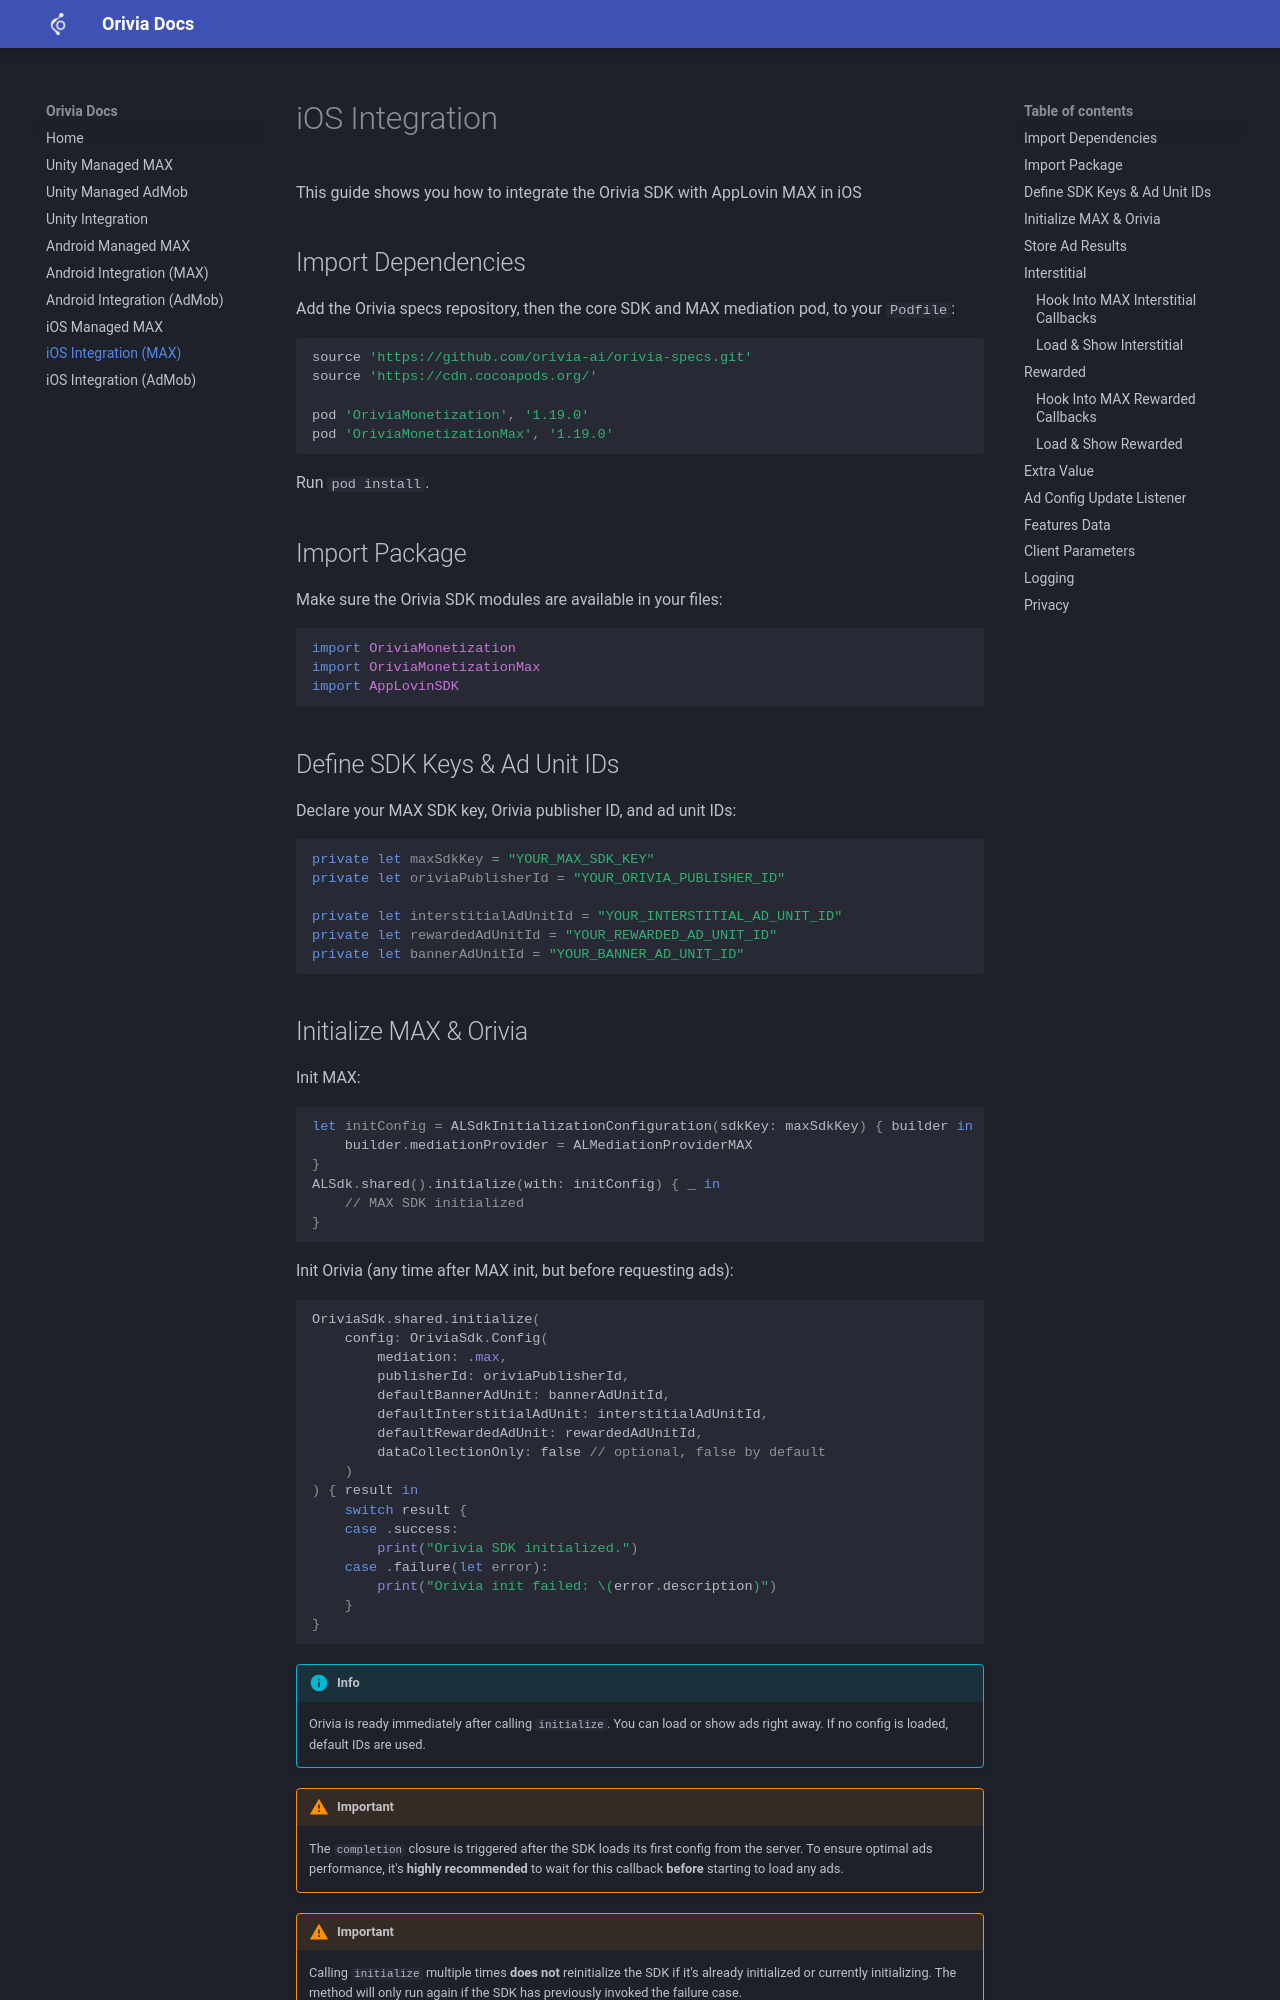

repository: orivia-ai/orivia-sdk-docs.github.io · page: ios/index.html · generator: mkdocs

# iOS Integration

This guide shows you how to integrate the Orivia SDK with AppLovin MAX in iOS

## Import Dependencies

Add the Orivia specs repository, then the core SDK and MAX mediation pod, to your `Podfile`:

```ruby
source 'https://github.com/orivia-ai/orivia-specs.git'
source 'https://cdn.cocoapods.org/'

pod 'OriviaMonetization', '1.19.0'
pod 'OriviaMonetizationMax', '1.19.0'
```

Run `pod install`.

## Import Package

Make sure the Orivia SDK modules are available in your files:

```swift
import OriviaMonetization
import OriviaMonetizationMax
import AppLovinSDK
```

## Define SDK Keys & Ad Unit IDs

Declare your MAX SDK key, Orivia publisher ID, and ad unit IDs:

```swift
private let maxSdkKey = "YOUR_MAX_SDK_KEY"
private let oriviaPublisherId = "YOUR_ORIVIA_PUBLISHER_ID"

private let interstitialAdUnitId = "YOUR_INTERSTITIAL_AD_UNIT_ID"
private let rewardedAdUnitId = "YOUR_REWARDED_AD_UNIT_ID"
private let bannerAdUnitId = "YOUR_BANNER_AD_UNIT_ID"
```
